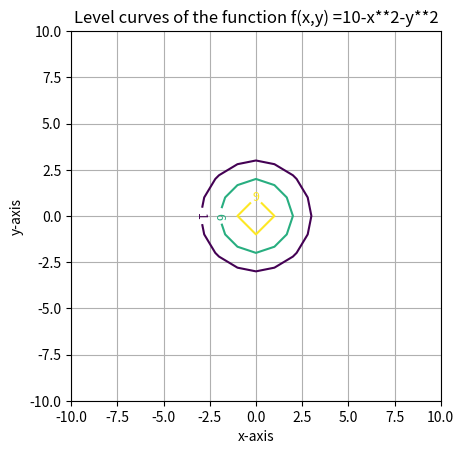

Reproduce this figure in Python.
# 1. Implement the following equation 10-x2-y2  when value of z = [1,6,9]

import numpy as np
import matplotlib.pyplot as plt
x = np.linspace(-10, 10, 21)
y = np.linspace(-10, 10, 21)
x,y=np.meshgrid(x,y)
z=10-x**2-y**2
levels=np.array([1,6,9])
cs=plt.contour(x,y,z,levels)
plt.clabel(cs,inline=1,fontsize=9)
plt.grid(True)
plt.axis('scaled')
plt.xlabel('x-axis')
plt.ylabel('y-axis')
plt.title('Level curves of the function f(x,y) =10-x**2-y**2')
plt.show()